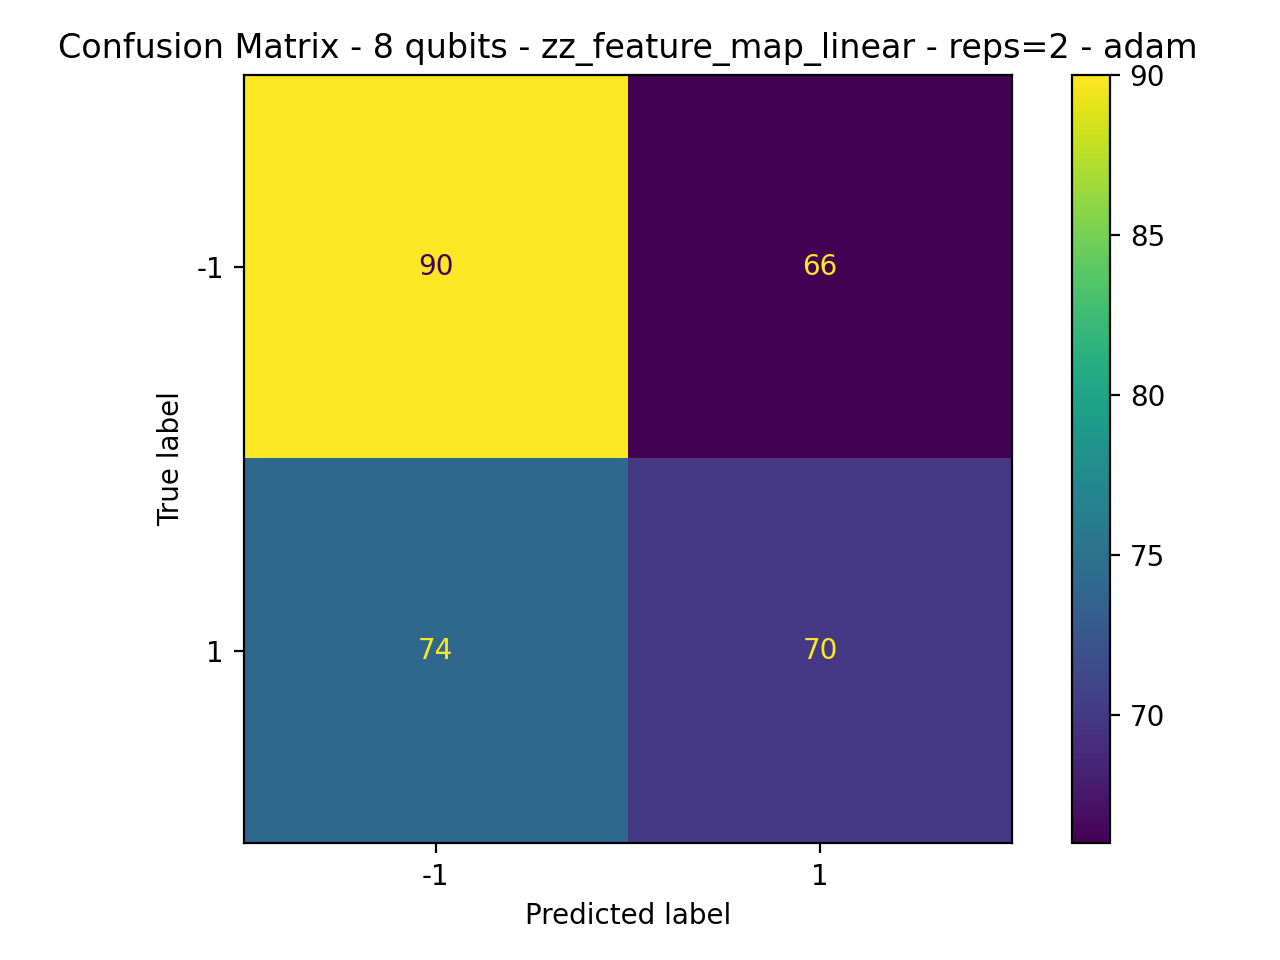

Source data for this figure (header and first rows):
90, 66
74, 70
